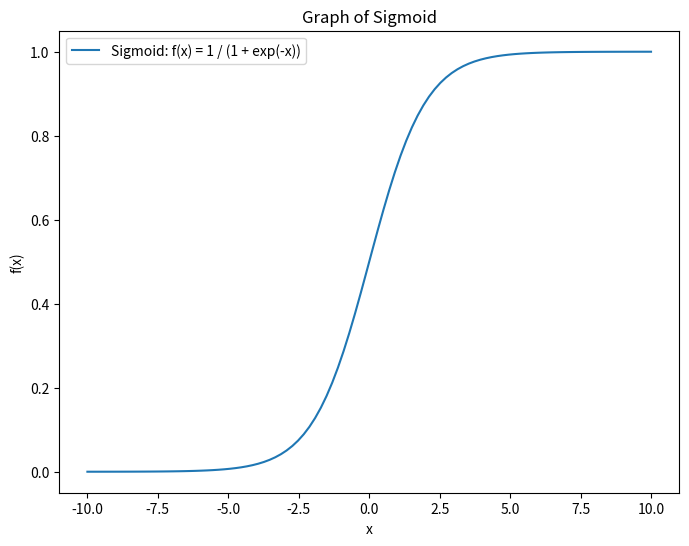
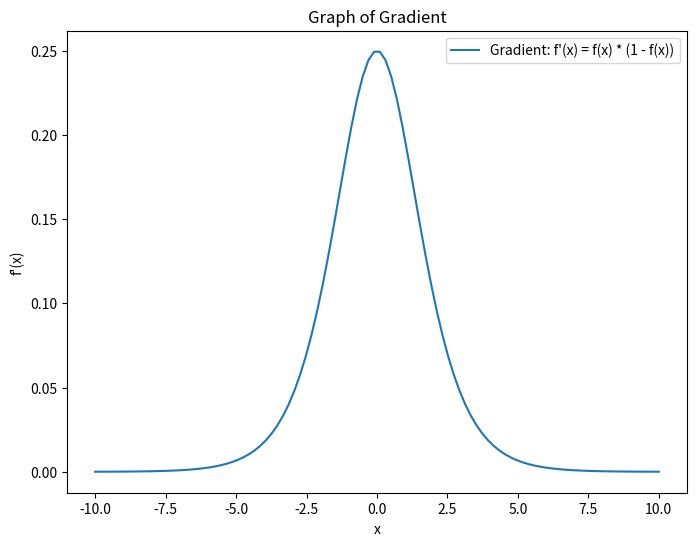

Write the Python code that produced these figures, in order.
import numpy as np
import matplotlib.pyplot as plt

# Определение функции сигмоиды
def sigmoid(x):
    return 1 / (1 + np.exp(-x))

# Определение градиента функции сигмоиды
def sigmoid_gradient(x):
    return sigmoid(x) * (1 - sigmoid(x))

# Создание массива значений x
x = np.linspace(-10, 10, 100)

# Вычисление значений функции сигмоиды
y = sigmoid(x)

# Вычисление значений градиента
grad = sigmoid_gradient(x)

# Построение графика сигмоиды
plt.figure(figsize=(8, 6))
plt.plot(x, y, label='Sigmoid: f(x) = 1 / (1 + exp(-x))')
plt.xlabel('x')
plt.ylabel('f(x)')
plt.title('Graph of Sigmoid')
plt.legend()

# Построение графика градиента
plt.figure(figsize=(8, 6))
plt.plot(x, grad, label='Gradient: f\'(x) = f(x) * (1 - f(x))')
plt.xlabel('x')
plt.ylabel('f\'(x)')
plt.title('Graph of Gradient')
plt.legend()

# Отображение графиков
plt.show()
